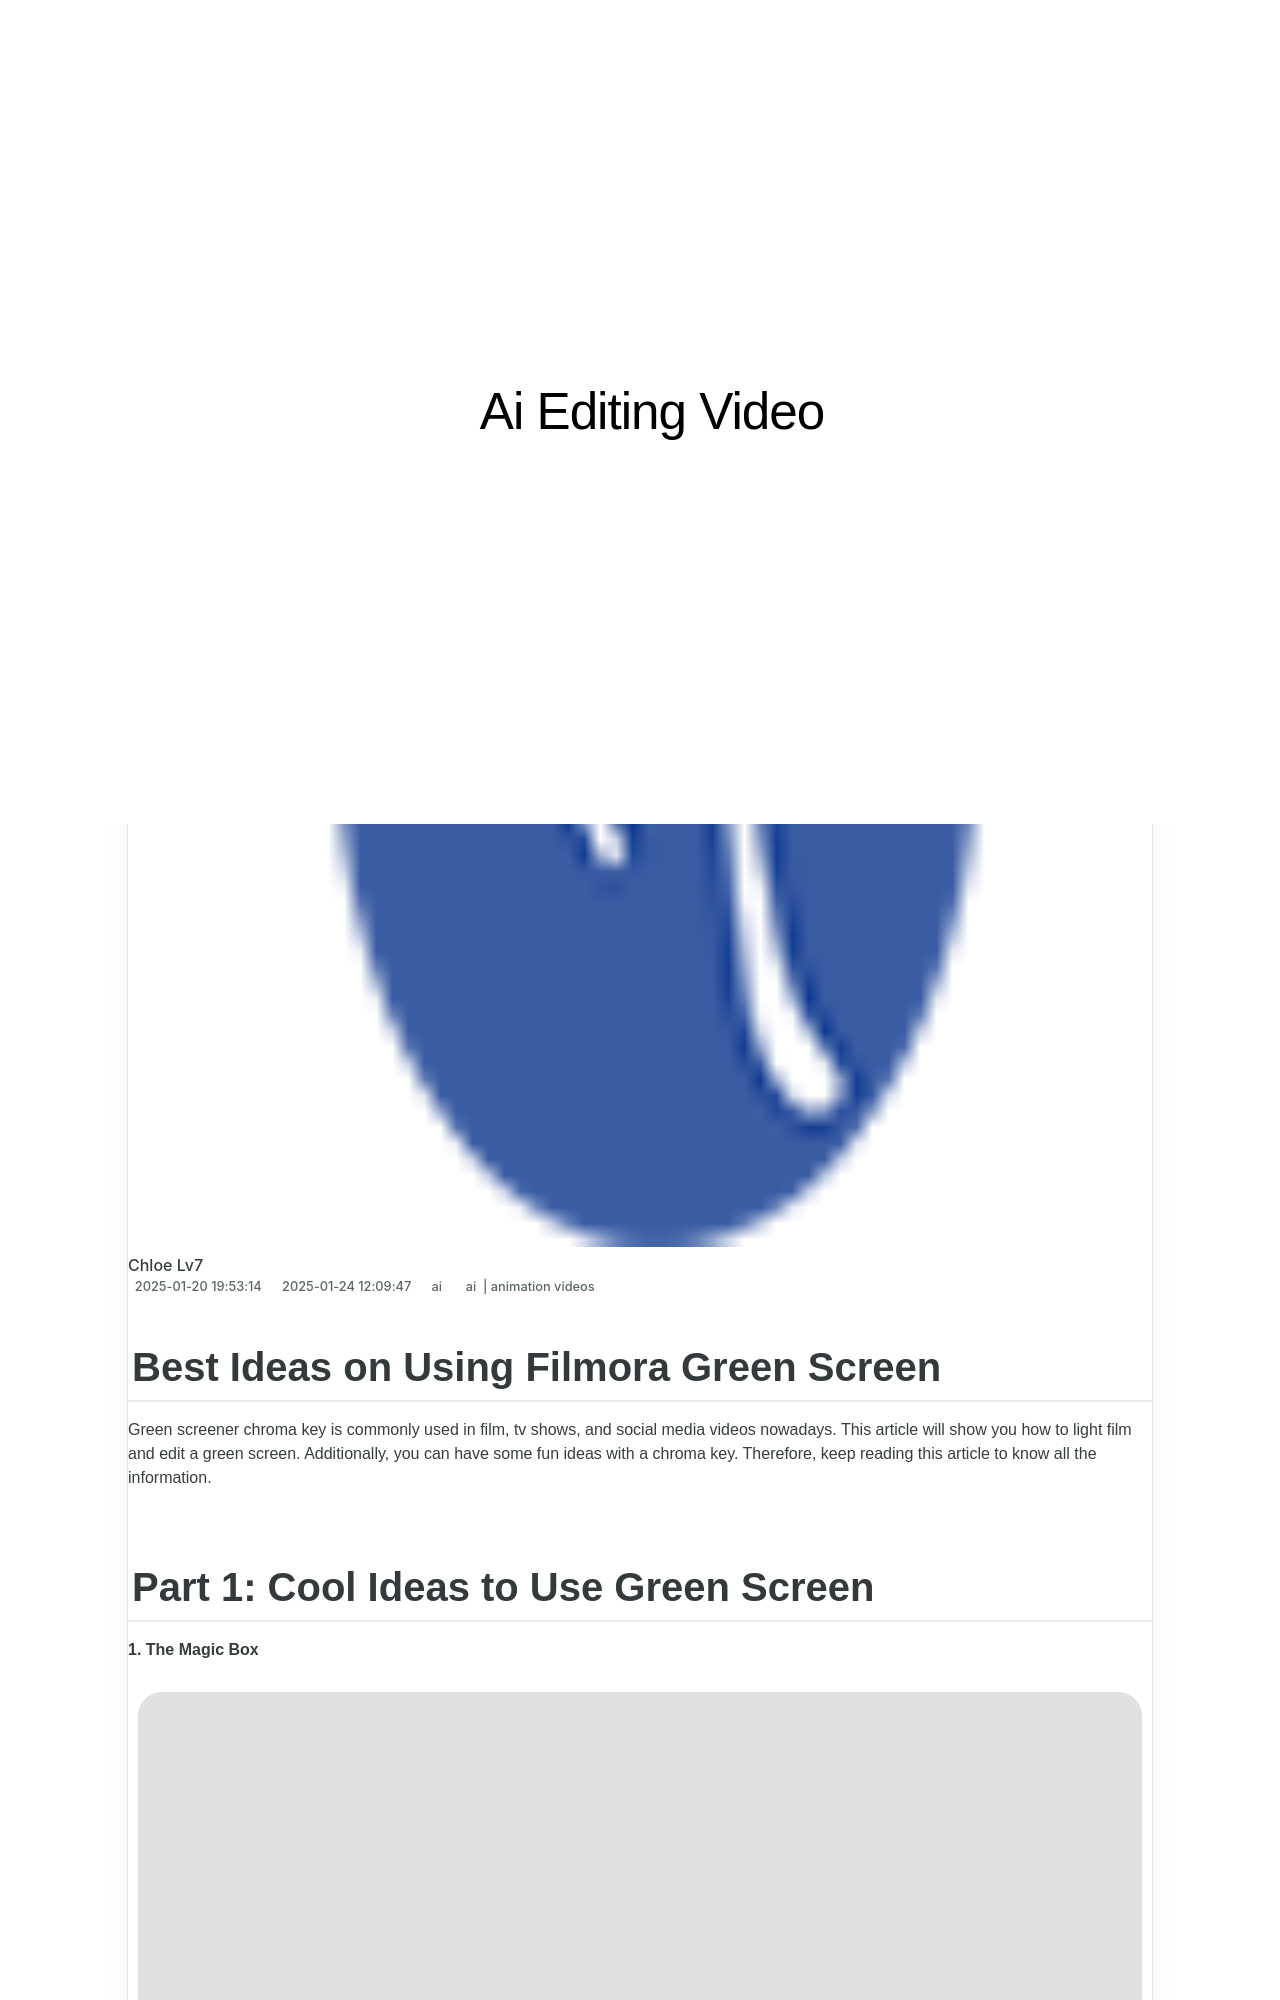

repository: techidaily/site-ai-editing-video · page: in-2024-best-ideas-on-using-filmora-green-screen/index.html · generator: jekyll

---
title: In 2024, Best Ideas on Using Filmora Green Screen
date: 2025-01-20T19:53:14.487Z
updated: 2025-01-24T12:09:47.588Z
tags: 
  - ai
  - animation videos
categories: 
  - ai
description: This Article Describes In 2024, Best Ideas on Using Filmora Green Screen
excerpt: This Article Describes In 2024, Best Ideas on Using Filmora Green Screen
keywords: green screen video ideas filmora,ai animation best ideas on using filmora green screen,ai animation ai animation best ideas on using green screen with filmora,best ideas on using filmora green screen,ai animation best ideas on using green screen with filmora,best ideas on using green screen with filmora,7 best green screen software for beginners on mac
thumbnail: https://thmb.techidaily.com/1296bc6cf3d8ba602cee83fbaf9d9aae0f41d750526e3d62954932be609de318.jpg
---

## Best Ideas on Using Filmora Green Screen

Green screener chroma key is commonly used in film, tv shows, and social media videos nowadays. This article will show you how to light film and edit a green screen. Additionally, you can have some fun ideas with a chroma key. Therefore, keep reading this article to know all the information.
